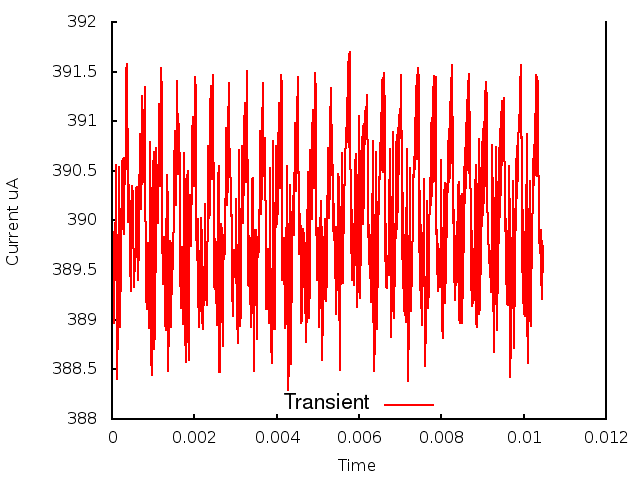

The file beside this chart, header and first rows:
0.000000, 0.000000, 3.894962
1, 0.000010, 3.9
2, 0.000020, 3.893
3, 0.000030, 3.899
4, 0.000040, 3.891
5, 0.000050, 3.898
6, 0.000060, 3.89
7, 0.000070, 3.899
8, 0.000080, 3.894
9, 0.000090, 3.906
10, 0.000100, 3.899
11, 0.000110, 3.898
12, 0.000120, 3.884
13, 0.000130, 3.893
14, 0.000140, 3.887
15, 0.000150, 3.897
16, 0.000160, 3.893
17, 0.000170, 3.905
18, 0.000180, 3.899
19, 0.000190, 3.895
20, 0.000200, 3.889
21, 0.000210, 3.896
22, 0.000220, 3.894
23, 0.000230, 3.901
24, 0.000240, 3.899
25, 0.000250, 3.906
26, 0.000260, 3.903
27, 0.000270, 3.906
28, 0.000280, 3.906
29, 0.000290, 3.899
30, 0.000300, 3.905
31, 0.000310, 3.905
32, 0.000320, 3.904
33, 0.000330, 3.907
34, 0.000340, 3.91
35, 0.000350, 3.915
36, 0.000360, 3.916
37, 0.000370, 3.912
38, 0.000380, 3.907
39, 0.000390, 3.9
40, 0.000400, 3.901
41, 0.000410, 3.903
42, 0.000420, 3.904
43, 0.000430, 3.9
44, 0.000440, 3.896
45, 0.000450, 3.893
46, 0.000460, 3.893
47, 0.000470, 3.897
48, 0.000480, 3.901
49, 0.000490, 3.903
50, 0.000500, 3.903
51, 0.000510, 3.901
52, 0.000520, 3.901
53, 0.000530, 3.893
54, 0.000540, 3.895
55, 0.000550, 3.897
56, 0.000560, 3.895
57, 0.000570, 3.895
58, 0.000580, 3.898
59, 0.000590, 3.903
60, 0.000600, 3.903
... 987 more rows
